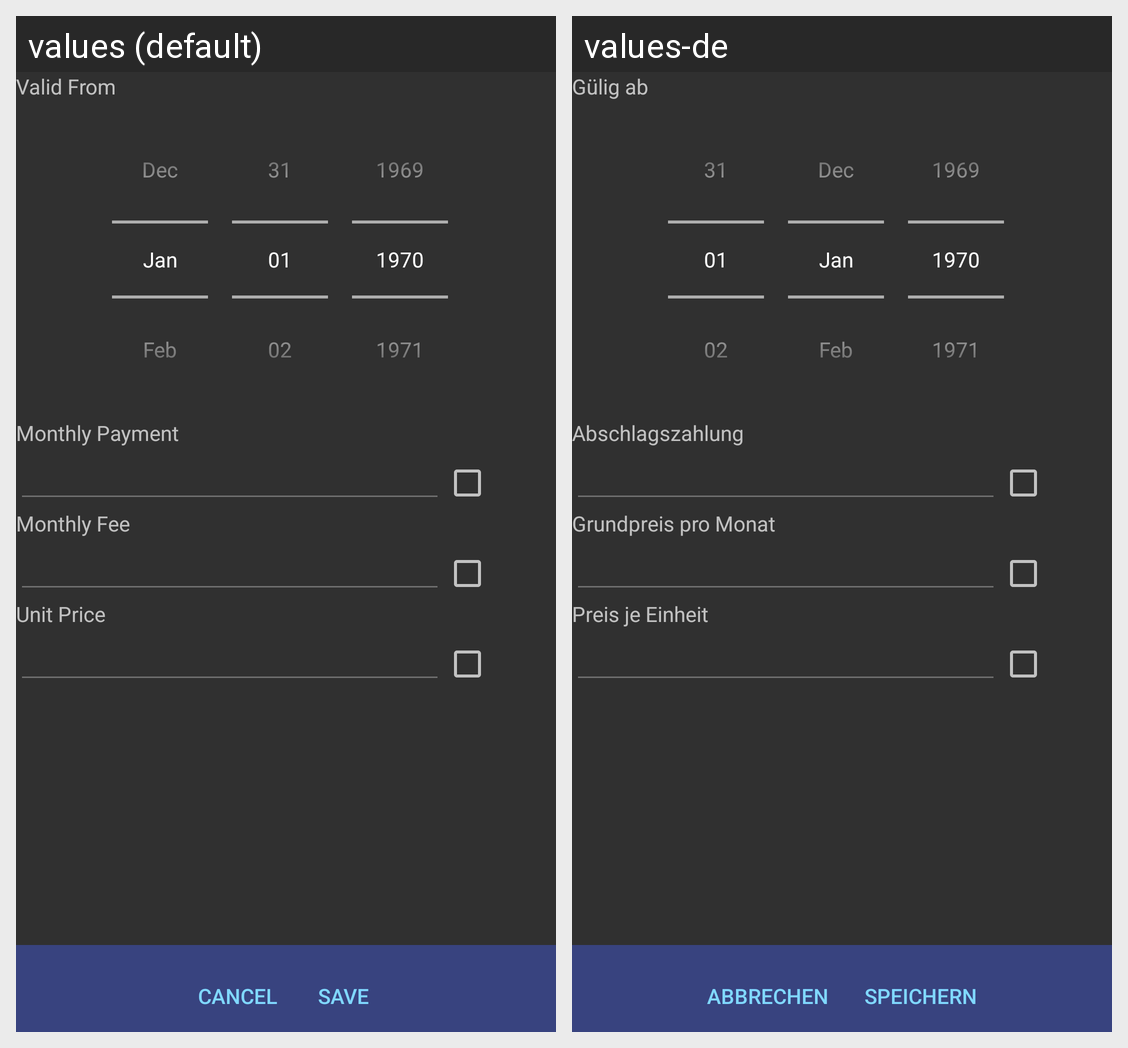

Locale-by-locale string values for the Android screen shown in this grid:
Android screen res/layout/tariff.xml rendered under 2 locales, left to right: values (default), values-de. Device: Nexus 5 (rendered at 1080×1920; each locale shown at half size, 540×960, under a caption strip naming it); theme AppTheme.
Strings drawn on this screen, with the default value and each locale's value (text and hints the layout hard-codes, and strings that could not be matched under every locale, appear in the picture but are not listed):

cancel
  values: Cancel
  values-de: Abbrechen

save
  values: Save
  values-de: Speichern

valid_from
  values: Valid From
  values-de: Gülig ab

monthly_payment
  values: Monthly Payment
  values-de: Abschlagszahlung

monthly_fee
  values: Monthly Fee
  values-de: Grundpreis pro Monat

unit_price
  values: Unit Price
  values-de: Preis je Einheit
